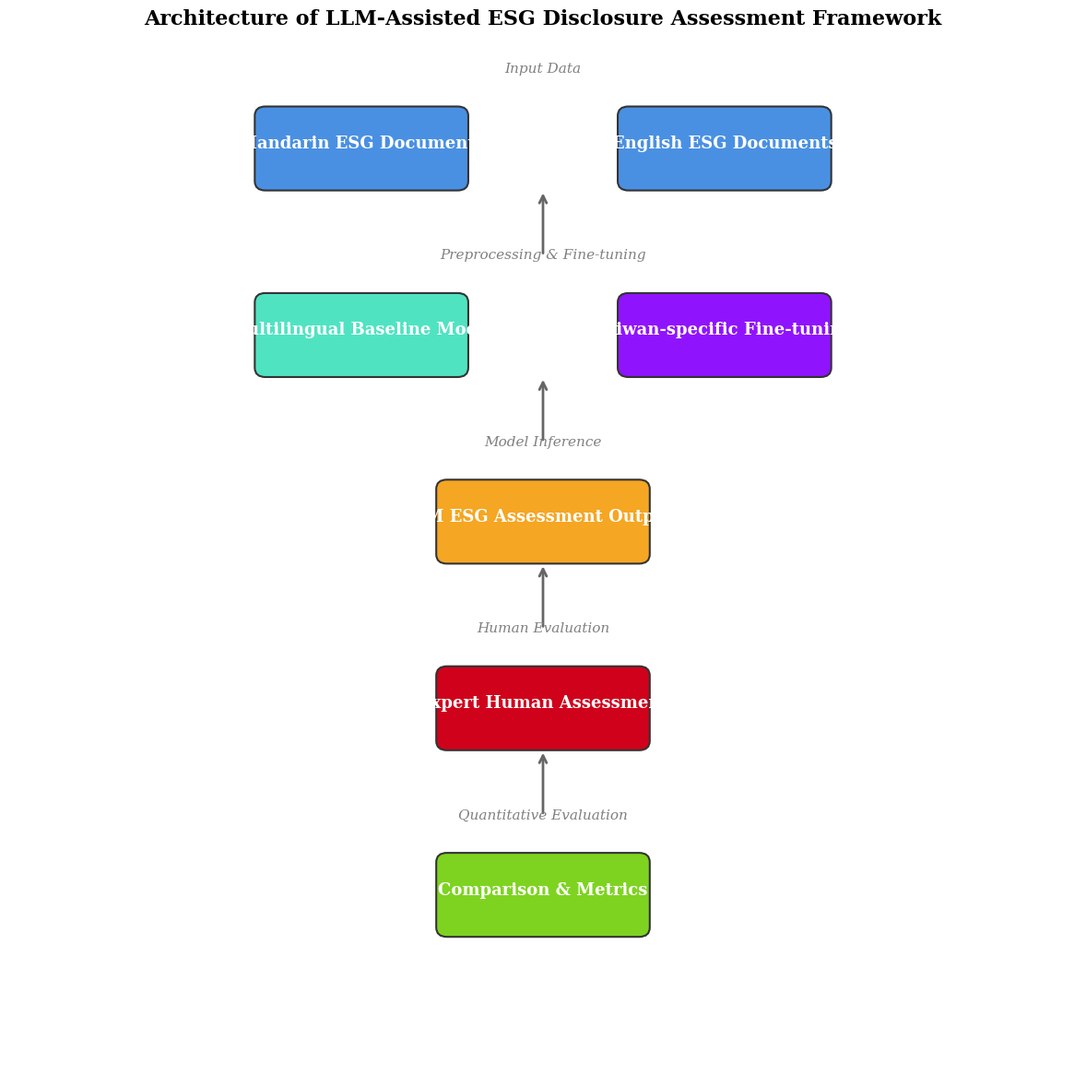

Reproduce this figure in Python. (Note: this script raises an exception after producing the figure.)

import matplotlib
matplotlib.use('Agg')
import matplotlib.pyplot as plt
import matplotlib.patches as patches

plt.rcParams.update({
    'font.family': 'serif',
    'font.size': 14,
    'figure.dpi': 300,
    'savefig.dpi': 300,
    'savefig.pad_inches': 0.1,
})

fig, ax = plt.subplots(figsize=(12, 12))
ax.set_xlim(0, 10)
ax.set_ylim(0, 11)
ax.axis('off')

COLORS = ['#2563eb', '#16a34a', '#ca8a04', '#dc2626', '#7c3aed', '#0891b2']

# Row 0: Input Data
ax.text(5, 10.8, 'Input Data', ha='center', va='center', fontsize=11, fontstyle='italic', color='gray')
rect = patches.FancyBboxPatch((2.4, 9.6), 1.8, 0.7, boxstyle='round,pad=0.1', facecolor='#4A90E2', edgecolor='#333', linewidth=1.5)
ax.add_patch(rect)
ax.text(3.3, 10.0, 'Mandarin ESG Documents', ha='center', va='center', fontsize=13, fontweight='bold', color='white')
rect = patches.FancyBboxPatch((5.8, 9.6), 1.8, 0.7, boxstyle='round,pad=0.1', facecolor='#4A90E2', edgecolor='#333', linewidth=1.5)
ax.add_patch(rect)
ax.text(6.7, 10.0, 'English ESG Documents', ha='center', va='center', fontsize=13, fontweight='bold', color='white')
ax.annotate('', xy=(5, 9.5), xytext=(5, 8.8), arrowprops=dict(arrowstyle='->', lw=2, color='#666'))

# Row 1: Preprocessing & Fine-tuning
ax.text(5, 8.8, 'Preprocessing & Fine-tuning', ha='center', va='center', fontsize=11, fontstyle='italic', color='gray')
rect = patches.FancyBboxPatch((2.4, 7.6), 1.8, 0.7, boxstyle='round,pad=0.1', facecolor='#50E3C2', edgecolor='#333', linewidth=1.5)
ax.add_patch(rect)
ax.text(3.3, 8.0, 'Multilingual Baseline Model', ha='center', va='center', fontsize=13, fontweight='bold', color='white')
rect = patches.FancyBboxPatch((5.8, 7.6), 1.8, 0.7, boxstyle='round,pad=0.1', facecolor='#9013FE', edgecolor='#333', linewidth=1.5)
ax.add_patch(rect)
ax.text(6.7, 8.0, 'Taiwan-specific Fine-tuning', ha='center', va='center', fontsize=13, fontweight='bold', color='white')
ax.annotate('', xy=(5, 7.5), xytext=(5, 6.8), arrowprops=dict(arrowstyle='->', lw=2, color='#666'))

# Row 2: Model Inference
ax.text(5, 6.8, 'Model Inference', ha='center', va='center', fontsize=11, fontstyle='italic', color='gray')
rect = patches.FancyBboxPatch((4.1, 5.6), 1.8, 0.7, boxstyle='round,pad=0.1', facecolor='#F5A623', edgecolor='#333', linewidth=1.5)
ax.add_patch(rect)
ax.text(5.0, 6.0, 'LLM ESG Assessment Outputs', ha='center', va='center', fontsize=13, fontweight='bold', color='white')
ax.annotate('', xy=(5, 5.5), xytext=(5, 4.8), arrowprops=dict(arrowstyle='->', lw=2, color='#666'))

# Row 3: Human Evaluation
ax.text(5, 4.8, 'Human Evaluation', ha='center', va='center', fontsize=11, fontstyle='italic', color='gray')
rect = patches.FancyBboxPatch((4.1, 3.6), 1.8, 0.7, boxstyle='round,pad=0.1', facecolor='#D0021B', edgecolor='#333', linewidth=1.5)
ax.add_patch(rect)
ax.text(5.0, 4.0, 'Expert Human Assessment', ha='center', va='center', fontsize=13, fontweight='bold', color='white')
ax.annotate('', xy=(5, 3.5), xytext=(5, 2.8), arrowprops=dict(arrowstyle='->', lw=2, color='#666'))

# Row 4: Quantitative Evaluation
ax.text(5, 2.8, 'Quantitative Evaluation', ha='center', va='center', fontsize=11, fontstyle='italic', color='gray')
rect = patches.FancyBboxPatch((4.1, 1.6), 1.8, 0.7, boxstyle='round,pad=0.1', facecolor='#7ED321', edgecolor='#333', linewidth=1.5)
ax.add_patch(rect)
ax.text(5.0, 2.0, 'Comparison & Metrics', ha='center', va='center', fontsize=13, fontweight='bold', color='white')


ax.set_title('Architecture of LLM-Assisted ESG Disclosure Assessment Framework', fontsize=16, fontweight='bold', pad=20)
plt.tight_layout()
plt.savefig('/Users/user/projects/paperclaw/output/figures/fig1.png')
plt.savefig('/Users/user/projects/paperclaw/output/figures/fig1.svg')
plt.close()
